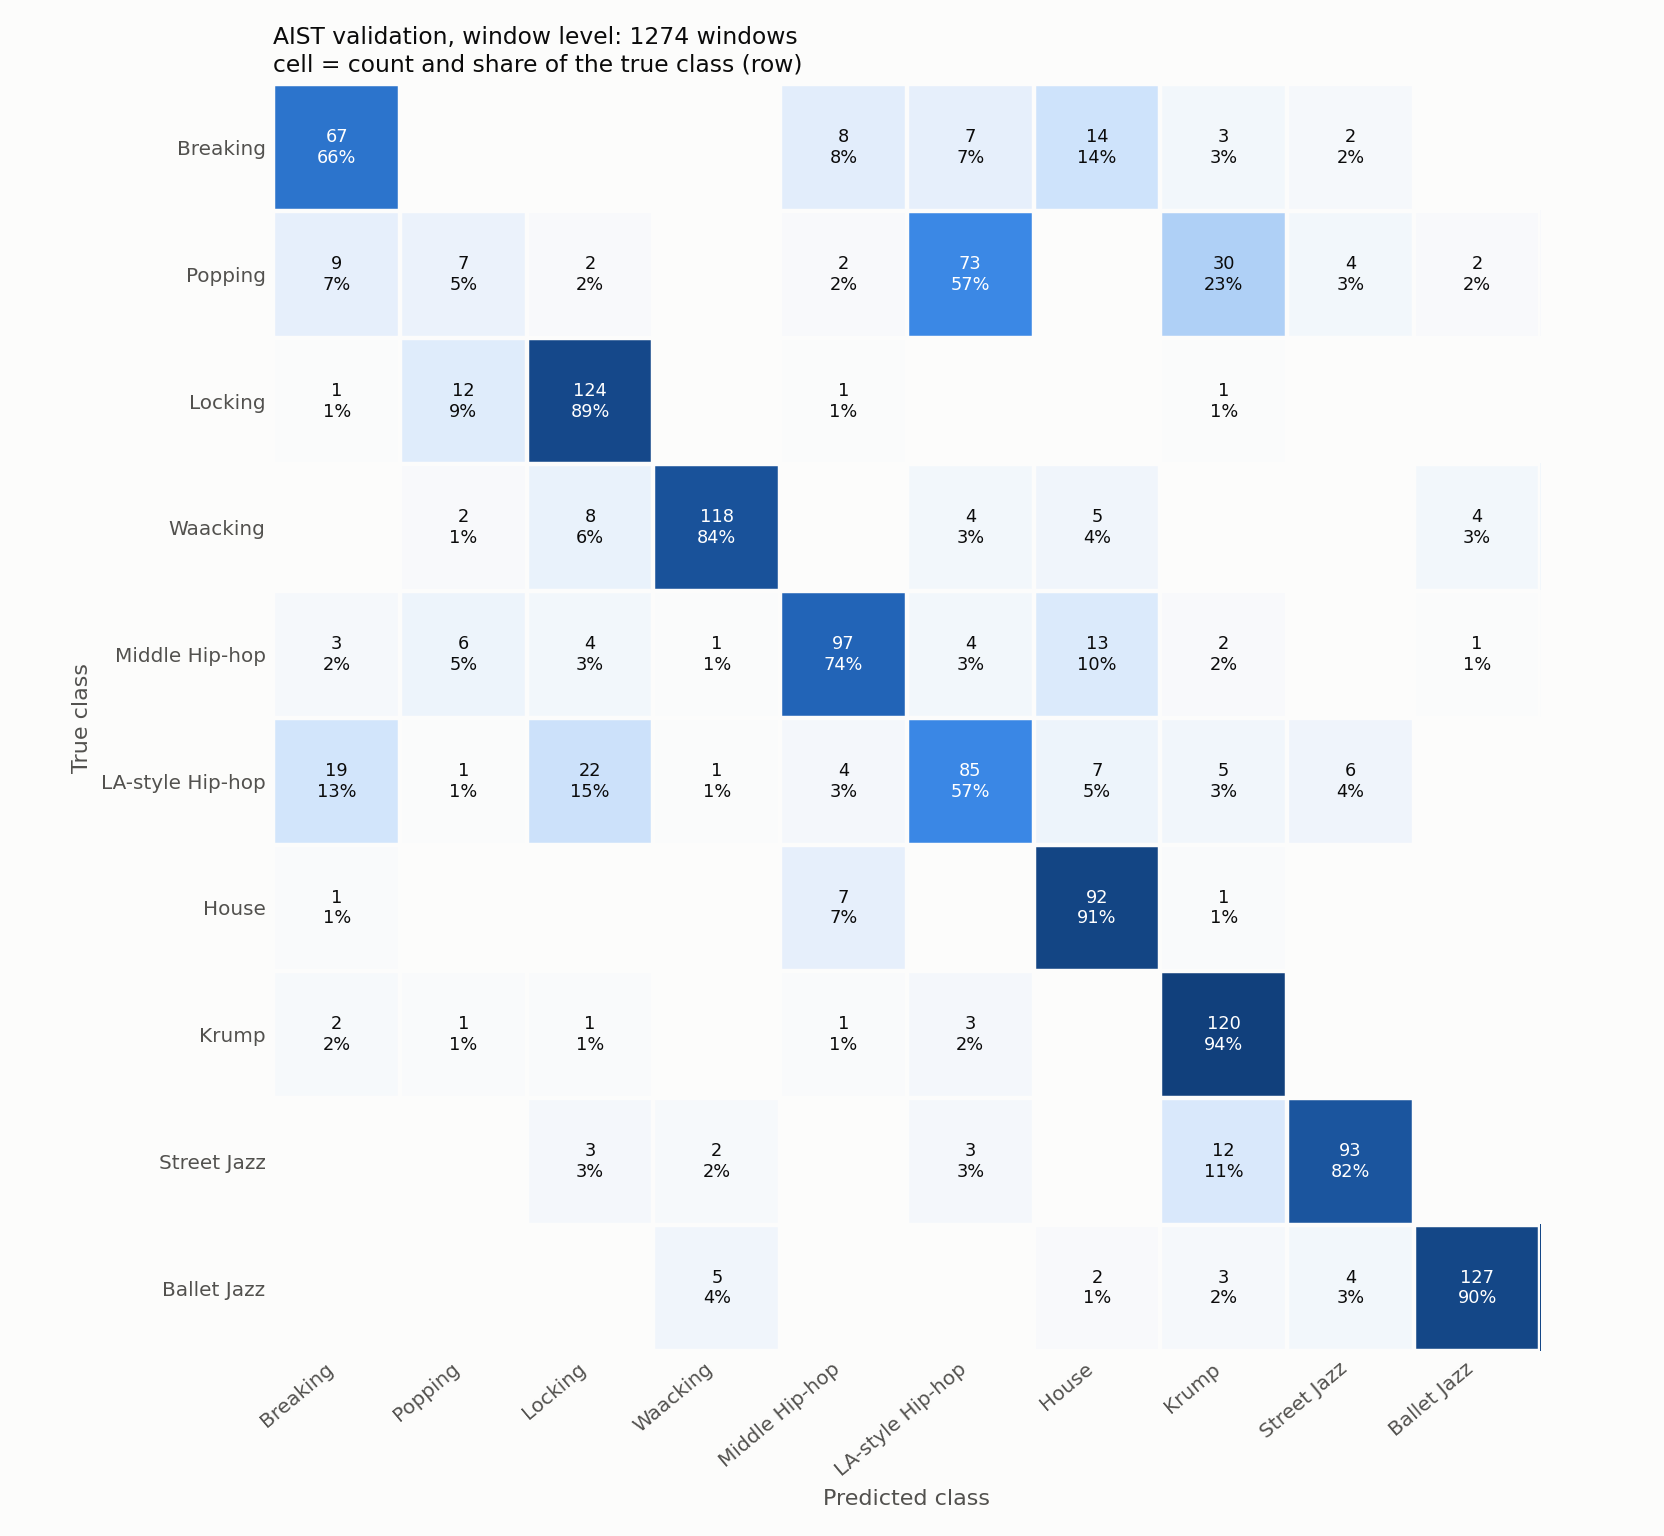

The table this chart was drawn from, first rows:
true \ predicted, Breaking, Popping, Locking, Waacking, Middle Hip-hop, LA-style Hip-hop, House, Krump, Street Jazz, Ballet Jazz
Breaking, 67, 0, 0, 0, 8, 7, 14, 3, 2, 0
Popping, 9, 7, 2, 0, 2, 73, 0, 30, 4, 2
Locking, 1, 12, 124, 0, 1, 0, 0, 1, 0, 0
Waacking, 0, 2, 8, 118, 0, 4, 5, 0, 0, 4
Middle Hip-hop, 3, 6, 4, 1, 97, 4, 13, 2, 0, 1
LA-style Hip-hop, 19, 1, 22, 1, 4, 85, 7, 5, 6, 0
House, 1, 0, 0, 0, 7, 0, 92, 1, 0, 0
Krump, 2, 1, 1, 0, 1, 3, 0, 120, 0, 0
Street Jazz, 0, 0, 3, 2, 0, 3, 0, 12, 93, 0
Ballet Jazz, 0, 0, 0, 5, 0, 0, 2, 3, 4, 127
